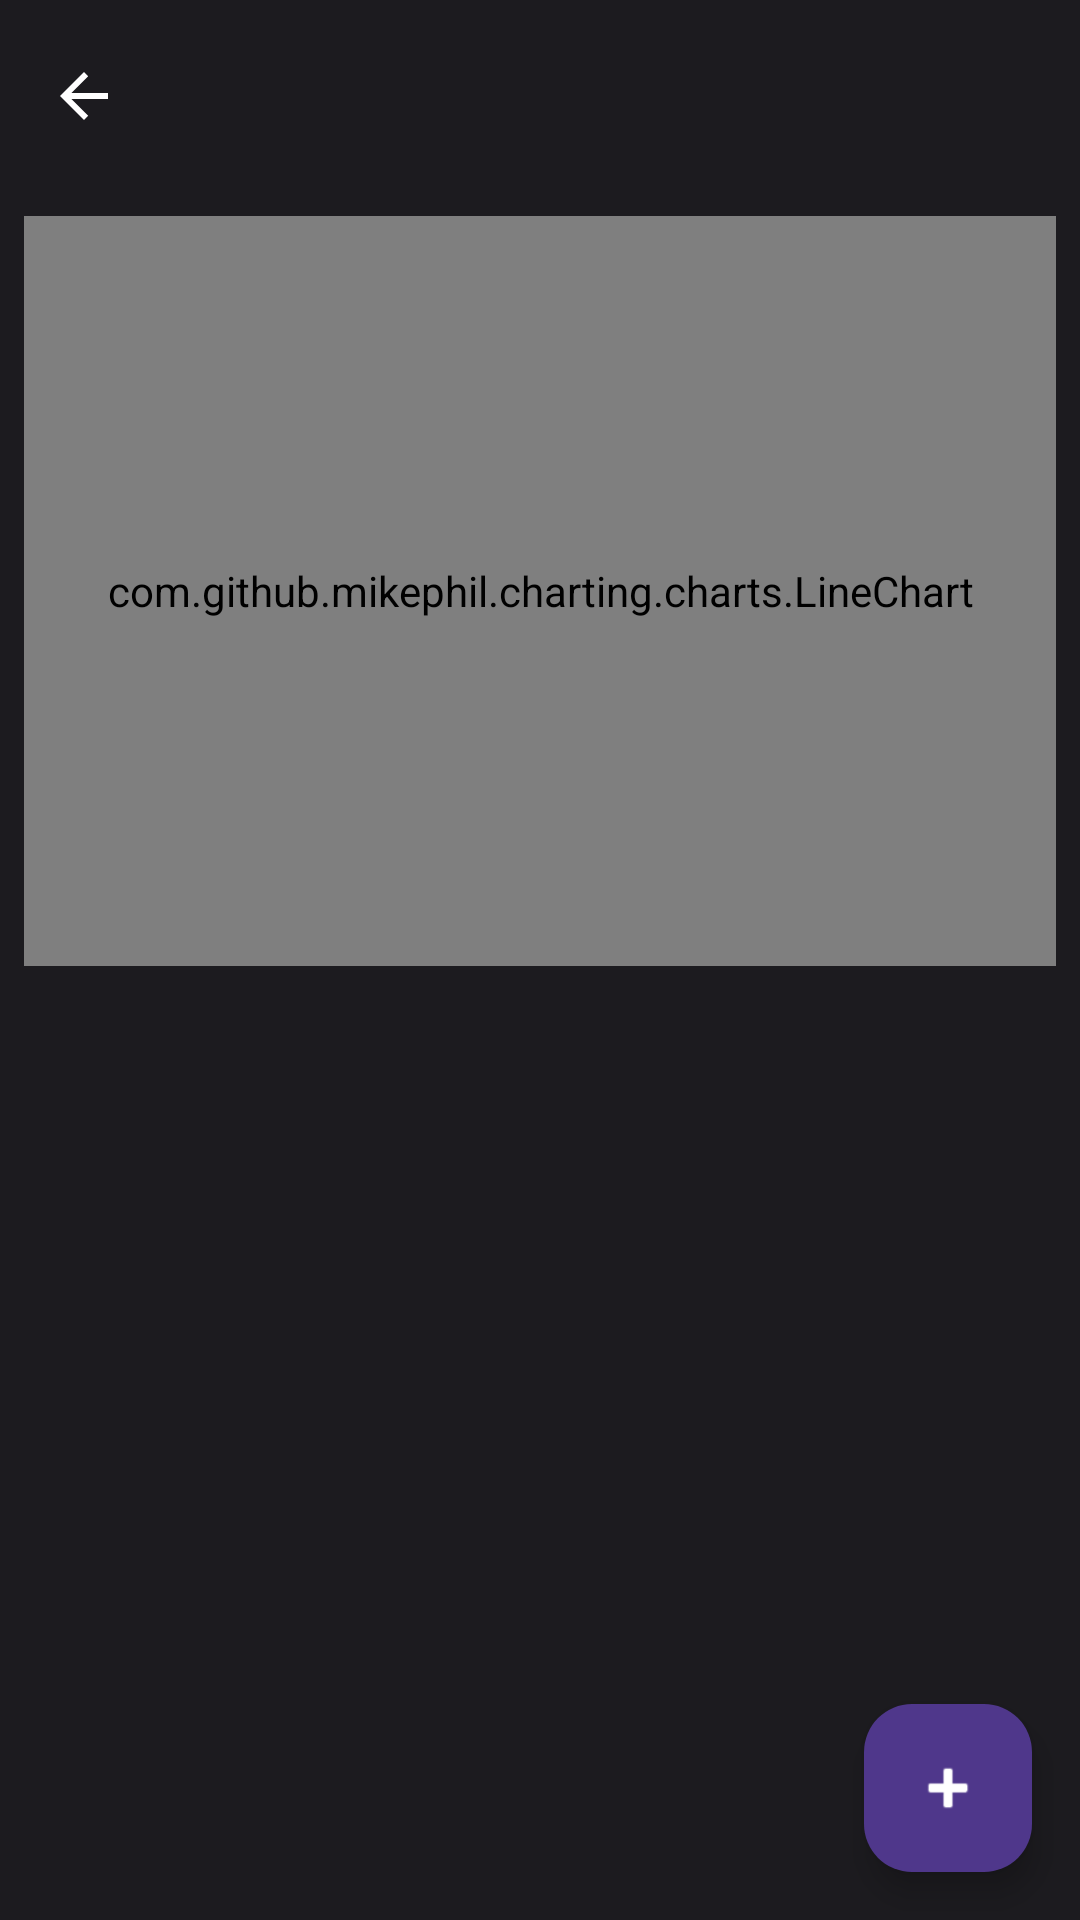

Android layout source for this screen:
<!-- AndroidManifest.xml: application theme Theme.PetCare -->
<!-- res/layout/activity_weight_tracking.xml -->
<?xml version="1.0" encoding="utf-8"?>
<androidx.coordinatorlayout.widget.CoordinatorLayout
    xmlns:android="http://schemas.android.com/apk/res/android"
    xmlns:app="http://schemas.android.com/apk/res-auto"
    android:layout_width="match_parent"
    android:layout_height="match_parent"
    android:background="?android:attr/colorBackground">

    <com.google.android.material.appbar.AppBarLayout
        android:layout_width="match_parent"
        android:layout_height="wrap_content"
        android:theme="@style/ThemeOverlay.MaterialComponents.Dark.ActionBar">

        <com.google.android.material.appbar.MaterialToolbar
            android:id="@+id/toolbar"
            android:layout_width="match_parent"
            android:layout_height="?attr/actionBarSize"
            app:navigationIcon="?attr/homeAsUpIndicator" />
    </com.google.android.material.appbar.AppBarLayout>

    <LinearLayout
        android:layout_width="match_parent"
        android:layout_height="match_parent"
        android:orientation="vertical"
        app:layout_behavior="@string/appbar_scrolling_view_behavior">

        <com.github.mikephil.charting.charts.LineChart
            android:id="@+id/chart"
            android:layout_width="match_parent"
            android:layout_height="250dp"
            android:layout_margin="8dp" />

        <androidx.recyclerview.widget.RecyclerView
            android:id="@+id/recyclerView"
            android:layout_width="match_parent"
            android:layout_height="0dp"
            android:layout_weight="1"
            android:clipToPadding="false"
            android:padding="8dp" />
    </LinearLayout>

    <com.google.android.material.floatingactionbutton.FloatingActionButton
        android:id="@+id/fabAdd"
        android:layout_width="wrap_content"
        android:layout_height="wrap_content"
        android:layout_gravity="bottom|end"
        android:layout_margin="16dp"
        android:src="@android:drawable/ic_input_add"
        android:contentDescription="Add"
        app:tint="@android:color/white" />

</androidx.coordinatorlayout.widget.CoordinatorLayout>
<!-- resources referenced by this layout -->
<resources>
  <style name="Theme.PetCare" parent="Theme.Material3.Dark.NoActionBar">
          <item name="colorPrimary">@color/md_theme_dark_primary</item>
          <item name="colorOnPrimary">@color/md_theme_dark_onPrimary</item>
          <item name="colorPrimaryContainer">@color/md_theme_dark_primaryContainer</item>
          <item name="colorOnPrimaryContainer">@color/md_theme_dark_onPrimaryContainer</item>
          <item name="colorSecondary">@color/md_theme_dark_secondary</item>
          <item name="colorOnSecondary">@color/md_theme_dark_onSecondary</item>
          <item name="colorSecondaryContainer">@color/md_theme_dark_secondaryContainer</item>
          <item name="colorOnSecondaryContainer">@color/md_theme_dark_onSecondaryContainer</item>
          <item name="android:colorBackground">@color/md_theme_dark_background</item>
          <item name="colorOnBackground">@color/md_theme_dark_onBackground</item>
          <item name="colorSurface">@color/md_theme_dark_surface</item>
          <item name="colorOnSurface">@color/md_theme_dark_onSurface</item>
          <item name="colorError">@color/md_theme_dark_error</item>
          <item name="colorOnError">@color/md_theme_dark_onError</item>
          <item name="android:statusBarColor">@color/md_theme_dark_surface</item>
          <item name="android:navigationBarColor">@color/md_theme_dark_surface</item>
          <item name="android:windowBackground">@color/md_theme_dark_background</item>
      </style>
  <color name="md_theme_dark_primary">#FFBB86FC</color>
  <color name="md_theme_dark_onPrimary">#FF381E72</color>
  <color name="md_theme_dark_primaryContainer">#FF4F378B</color>
  <color name="md_theme_dark_onPrimaryContainer">#FFEADDFF</color>
  <color name="md_theme_dark_secondary">#FFCCC2DC</color>
  <color name="md_theme_dark_onSecondary">#FF332D41</color>
  <color name="md_theme_dark_secondaryContainer">#FF4A4458</color>
  <color name="md_theme_dark_onSecondaryContainer">#FFE8DEF8</color>
  <color name="md_theme_dark_background">#FF1C1B1F</color>
  <color name="md_theme_dark_onBackground">#FFE6E1E5</color>
  <color name="md_theme_dark_surface">#FF1C1B1F</color>
  <color name="md_theme_dark_onSurface">#FFE6E1E5</color>
  <color name="md_theme_dark_error">#FFF2B8B5</color>
  <color name="md_theme_dark_onError">#FF601410</color>
</resources>
